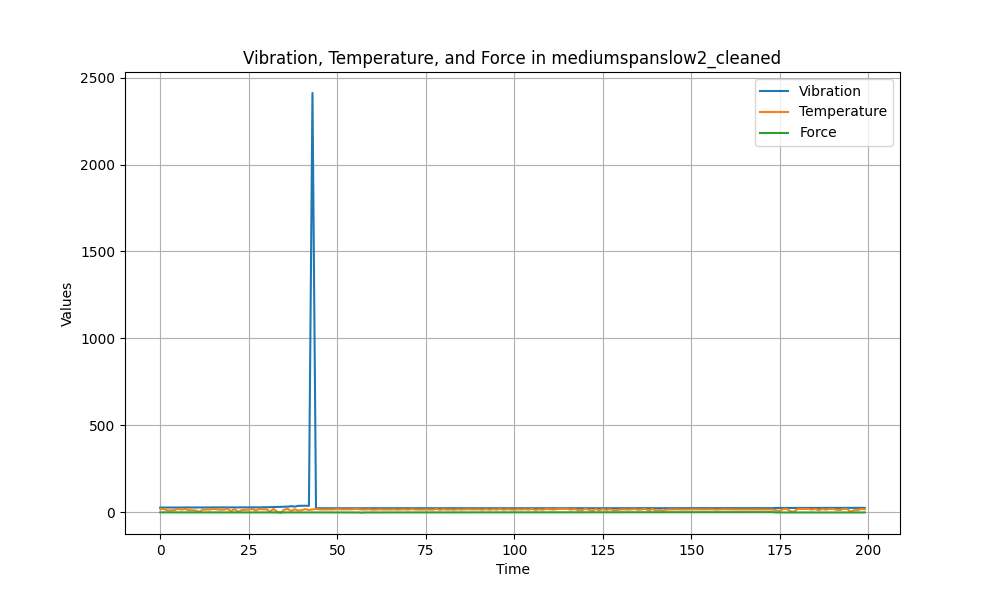

The table this chart was drawn from, first rows:
Vibration, Temperature, Force
28.17, 20.04, 0.48
28.19, 20.04, 0.48
28.23, 11.89, 0.47
28.17, 11.81, 0.46
28.23, 13.93, 0.46
28.23, 20.04, 0.45
28.23, 16.36, 0.45
28.23, 19.46, 0.45
28.23, 13.42, 0.45
28.25, 12.67, 0.45
28.19, 11.61, 0.45
28.25, 3.61, 0.45
28.33, 15.97, 0.45
28.25, 16.48, 0.43
28.33, 16.28, 0.43
28.39, 20.04, 0.44
28.33, 17.69, 0.43
28.27, 15.26, 0.43
28.27, 16.4, 0.41
28.23, 20.04, 0.42
28.25, 7.45, 0.43
27.99, 20.04, 0.41
28.07, 3.33, 0.39
28.23, 13.3, 0.39
28.27, 15.38, 0.39
28.27, 16.08, 0.39
28.31, 20.04, 0.37
28.33, 10.98, 0.36
29.25, 20.04, 0.35
29.51, 17.5, 0.34
30.03, 18.44, 0.35
30.45, 4.39, 0.34
31.05, 20.04, 0.32
31.89, 5.02, 0.26
32.45, -3.18, 0.25
32.97, 16.08, 0.22
33.39, 20.04, 0.03
35.91, 8.75, 0.06
33.47, 18.28, 0.31
37.99, 10.2, 0.3
38.41, 14.24, 0.24
38.55, 19.14, 0.22
38.05, 13.73, 0.04
2411, 17.26, -0.03
24.09, 20.04, -0.03
24.05, 17.5, -0.04
24.05, 16.91, -0.02
24.09, 17.06, -0.03
24.11, 16.91, -0.04
24.11, 17.26, -0.03
24.09, 20.04, -0.03
24.05, 17.5, -0.04
24.05, 17.57, -0.03
24.11, 17.97, -0.02
24.11, 17.57, -0.02
24.15, 19.57, -0.05
24.17, 18.48, -0.06
24.09, 16.48, -1.28
24.21, 16.67, -0.07
24.23, 18.2, -0.06
... 140 more rows
